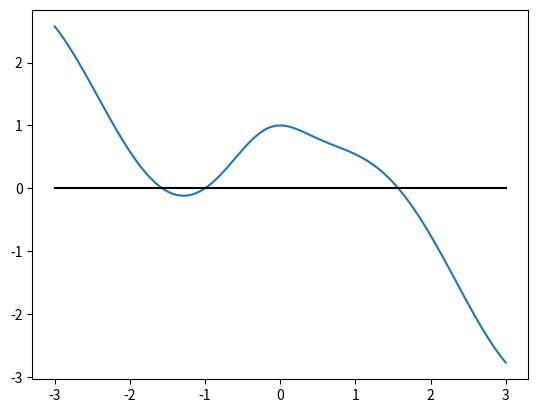

Write Python code to recreate this figure.
#!/usr/bin/env python3
# -*- coding: utf-8 -*-
"""
L5 ex2
"""
import numpy as np
import matplotlib.pyplot as plt

def biseccion(f,a,b,tol=1e-6,maxiter=100):

    error = np.inf
    k = 0
    x = a
    
    while error > tol and k < maxiter:
        
        xant = x
        x = (a + b) / 2
        
        if   f(a) * f(x) < 0:
            b = x
        elif f(x) * f(b) < 0: 
            a = x
        else:
            return x, k+1
        
        error = np.abs(x - xant)
        k += 1
        
    return x, k 
#------------------------  

f = lambda x: x**5 - 3 * x**2 + 1.6   

a = -0.7; b = -0.6
sol1, i1 = biseccion(f,a,b)
print(sol1, i1)

a = 0.8; b = 0.9
sol2, i2 = biseccion(f,a,b)
print(sol2, i2)

a = 1.2; b = 1.3
sol3, i3 = biseccion(f,a,b)
print(sol3, i3)

#-------------------------
print('')
f = lambda x: np.cos(x)*(x**3+1)/(x**2+1)
x = np.linspace(-3,3,100)

plt.figure()
plt.plot(x,f(x))
plt.plot(x,0*x,'k')
plt.show()

a = -2.; b = -1.5
sol1, i1 = biseccion(f,a,b)
print('%.5f' % sol1)

a = -1.5; b = 0.
sol2, i2 = biseccion(f,a,b)
print('%.5f' % sol2)

a = 1.; b = 2.
sol3, i3 = biseccion(f,a,b)
print('%.5f' % sol3)


  
